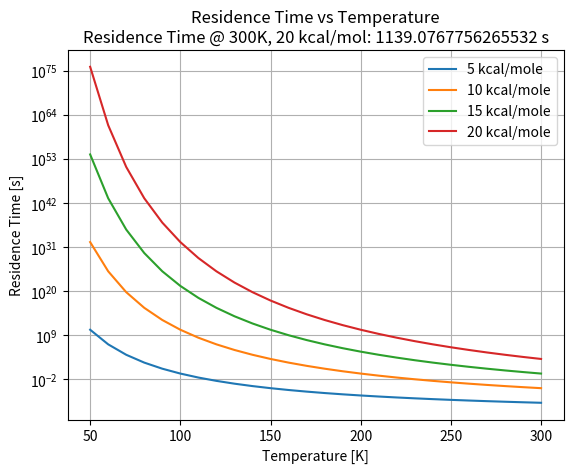
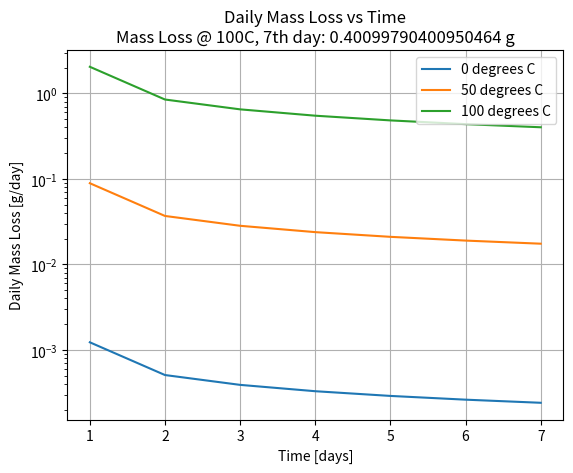
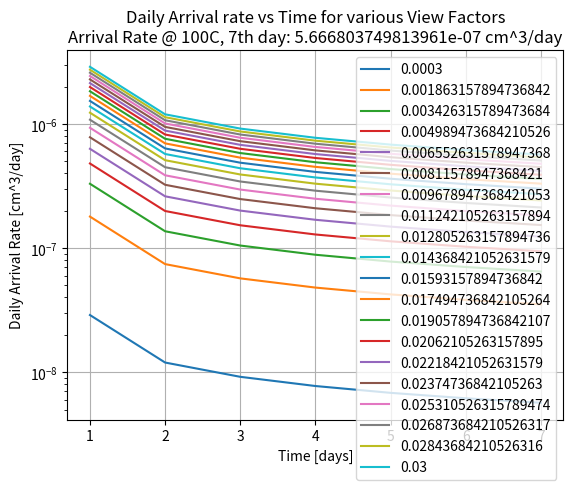

Python code for these plots, in order:
# Aero 355 midterm Question 7
# [redacted]

import numpy as np
import matplotlib.pyplot as plt

# m = 10 # kg

TML = 0.25/100 # %
CVCM = 0.01/100 # %

h = 6.62607015e-34 # J.s
k = 1.38e-23 # J/K

tau0 = 3e-12 # s

# a)
def residenceTime(activationEnergy,T):
    return tau0*np.exp(activationEnergy/(R*T)) # s

T0 = 50
T = [T0 + 10*x for x in range(int((300-50)/10 + 1))]

R = 1.9858775e-3

E5  = [None] * len(T)
E10 = [None] * len(T)
E15 = [None] * len(T)
E20 = [None] * len(T)

for i in range(len(T)):
    E5[i]  = residenceTime(5, T[i])
    E10[i] = residenceTime(10,T[i])
    E15[i] = residenceTime(15,T[i])
    E20[i] = residenceTime(20,T[i])

plt.figure(1)
plt.semilogy(T,E5, label="5 kcal/mole")
plt.semilogy(T,E10,label="10 kcal/mole")
plt.semilogy(T,E15,label="15 kcal/mole")
plt.semilogy(T,E20,label="20 kcal/mole")
plt.xlabel("Temperature [K]")
plt.ylabel("Residence Time [s]")
plt.title("Residence Time vs Temperature\nResidence Time @ 300K, 20 kcal/mol: " + str(E20[-1]) + " s")
plt.legend()
plt.grid()

A = 0.1 # m^2
m = 5 # g

E = 15

q0 = (TML*m)/(2*np.exp(-15/(R*298))) # g/day

def massLoss(t2,t1,T,activationEnergy):
    return 2*q0*np.exp(-activationEnergy/(R*T))*(t2**(1/2) - t1**(1/2)) # g/day

rho = 1 # g/cm^3

def arrivalRate(viewFactor,mDot):
    return viewFactor * mDot/rho

num = 20
time = range(8)
massLoss0 = [None] * len(time)
massLoss1 = [None] * len(time)
massLoss2 = [None] * len(time)
arrRate = [[0 for i in range(8)] for j in range(num)]

slope = (0.03-0.0003) / (num-1)

for i in range(1,len(time)):
    massLoss0[i] = massLoss(time[i],time[i-1],273,15)
    massLoss1[i] = massLoss(time[i],time[i-1],323,15)
    massLoss2[i] = massLoss(time[i],time[i-1],373,15)

    mdot250k = massLoss(time[i],time[i-1],250,15)

    for j in range(num):
        arrRate[j][i] = arrivalRate(0.0003+slope*(j),mdot250k)
        arrRate[j][0] = None

plt.figure(2)
plt.semilogy(time,massLoss0,label="0 degrees C")
plt.semilogy(time,massLoss1,label="50 degrees C")
plt.semilogy(time,massLoss2,label="100 degrees C")
plt.xlabel("Time [days]")
plt.ylabel("Daily Mass Loss [g/day]")
plt.title("Daily Mass Loss vs Time\nMass Loss @ 100C, 7th day: " + str(massLoss2[-1]) + " g")
plt.legend()
plt.grid()

plt.figure(3)
for i in range(num):
    plt.semilogy(time,arrRate[i],label=str(0.0003+slope*(i)))
plt.xlabel("Time [days]")
plt.ylabel("Daily Arrival Rate [cm^3/day]")
plt.title("Daily Arrival rate vs Time for various View Factors\nArrival Rate @ 100C, 7th day: " + str(arrRate[-1][-1]) + " cm^3/day")
plt.legend(loc=1)
plt.grid()

plt.show()